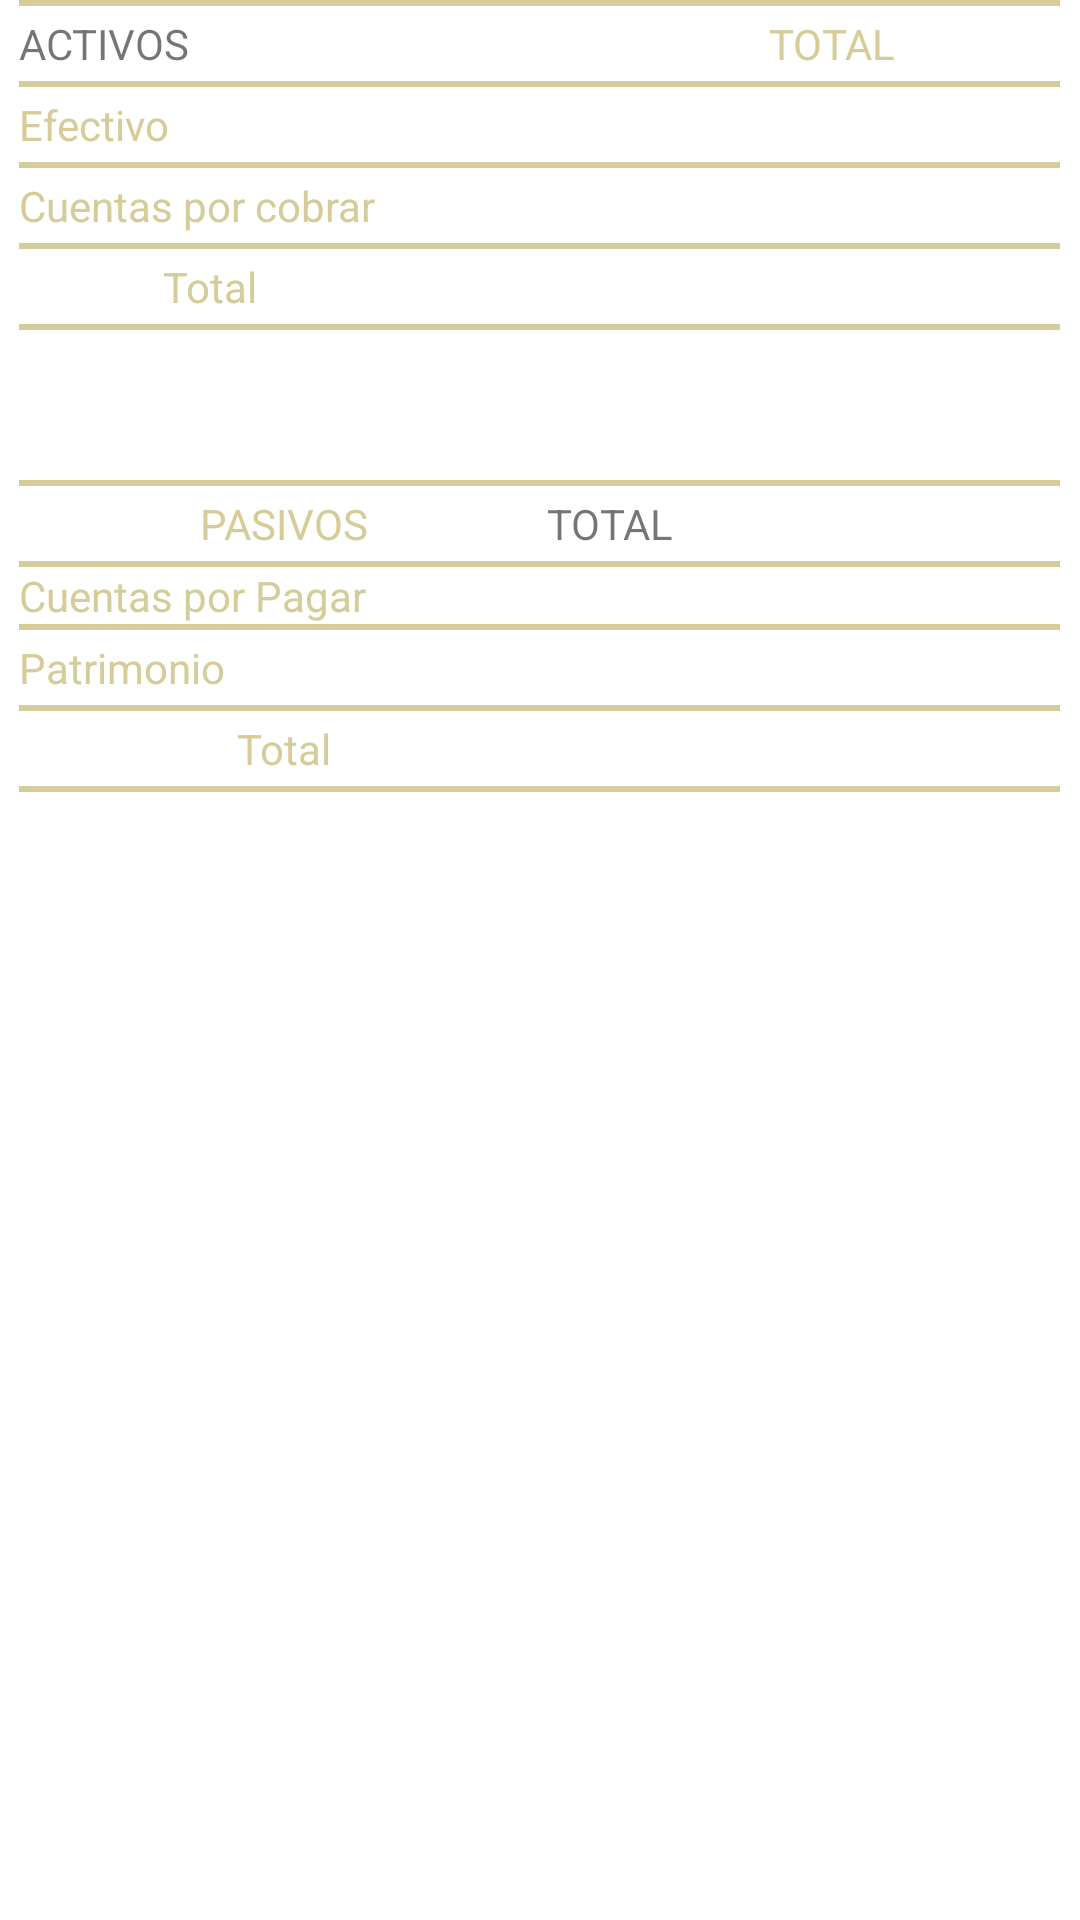

Android layout source for this screen:
<!-- AndroidManifest.xml: application theme Theme.BoxB -->
<!-- res/layout/fragment_balance_sheet.xml -->
<?xml version="1.0" encoding="utf-8"?>
<FrameLayout xmlns:android="http://schemas.android.com/apk/res/android"
    xmlns:tools="http://schemas.android.com/tools"
    android:layout_width="match_parent"
    android:layout_height="match_parent"
    tools:context=".ui.billing.balance_sheetFragment">

    <TableLayout
        android:layout_width="347dp"
        android:layout_height="161dp"
        android:layout_gravity="center_horizontal"
        android:stretchColumns="1">

        <View
            android:layout_width="127dp"
            android:layout_height="2dip"
            android:background="#FF909090"
            android:backgroundTint="#D6CC99"
            android:foregroundTint="#D6CC99"
            android:textAlignment="center" />

        <TableRow>

            <TextView
                android:id="@+id/textView7"
                android:layout_width="wrap_content"
                android:layout_height="wrap_content"
                android:text="ACTIVOS"
                android:textColor="@color/soft_green" />

            <TextView
                android:layout_width="288dp"
                android:layout_height="wrap_content"
                android:layout_column="1"
                android:padding="3dip"
                android:text="TOTAL"
                android:textAlignment="center"
                android:textColor="#D6CC99" />

        </TableRow>

        <View
            android:layout_width="127dp"
            android:layout_height="2dip"
            android:background="#FF909090"
            android:backgroundTint="#D6CC99"
            android:foregroundTint="#D6CC99"
            android:textAlignment="center" />

        <TableRow>

            <TextView
                android:id="@+id/textView10"
                android:layout_width="wrap_content"
                android:layout_height="wrap_content"
                android:text="Efectivo"
                android:textColor="#D6CC99" />

            <TextView
                android:id="@+id/txtTotalEfectivoBS"
                android:layout_width="127dp"
                android:layout_column="1"
                android:padding="3dip"
                android:textAlignment="center"
                android:textColor="#D6CC99" />

        </TableRow>

        <View
            android:layout_width="127dp"
            android:layout_height="2dip"
            android:background="#FF909090"
            android:backgroundTint="#D6CC99"
            android:foregroundTint="#D6CC99"
            android:textAlignment="center" />

        <TableRow>

            <TextView
                android:id="@+id/textView11"
                android:layout_width="wrap_content"
                android:layout_height="wrap_content"
                android:text="Cuentas por cobrar"
                android:textColor="#D6CC99" />

            <TextView
                android:id="@+id/txtTotalCXC"
                android:layout_width="127dp"
                android:layout_column="1"
                android:padding="3dip"
                android:textAlignment="center"
                android:textColor="#D6CC99"
                android:textColorHint="#D6CC99" />

        </TableRow>

        <View
            android:layout_width="127dp"
            android:layout_height="2dip"
            android:background="#FF909090"
            android:backgroundTint="#D6CC99"
            android:foregroundTint="#D6CC99"
            android:textAlignment="center" />

        <TableRow>

            <TextView
                android:layout_width="127dp"
                android:padding="3dip"
                android:text="Total"
                android:textAlignment="center"
                android:textColor="#D6CC99" />

            <TextView
                android:id="@+id/txtTotalActivosBS"
                android:layout_width="wrap_content"
                android:layout_height="wrap_content" />
        </TableRow>

        <View
            android:layout_width="127dp"
            android:layout_height="2dip"
            android:background="#FF909090"
            android:backgroundTint="#D6CC99"
            android:foregroundTint="#D6CC99"
            android:textAlignment="center" />


    </TableLayout>

    <TableLayout
        android:layout_width="347dp"
        android:layout_height="161dp"
        android:layout_gravity="clip_horizontal|center_horizontal"
        android:layout_marginTop="160dp"
        android:stretchColumns="1">

        <View
            android:layout_width="127dp"
            android:layout_height="2dip"
            android:background="#FF909090"
            android:backgroundTint="#D6CC99"
            android:foregroundTint="#D6CC99"
            android:textAlignment="center" />

        <TableRow>

            <TextView
                android:layout_width="176dp"
                android:layout_height="wrap_content"
                android:padding="3dip"
                android:text="PASIVOS"
                android:textAlignment="center"
                android:textColor="#D6CC99" />

            <TextView
                android:id="@+id/textView14"
                android:layout_width="match_parent"
                android:layout_height="wrap_content"
                android:text="TOTAL"
                android:textColor="@color/soft_green" />

        </TableRow>

        <View
            android:layout_width="127dp"
            android:layout_height="2dip"
            android:background="#FF909090"
            android:backgroundTint="#D6CC99"
            android:foregroundTint="#D6CC99"
            android:textAlignment="center" />

        <TableRow>

            <TextView
                android:layout_width="wrap_content"
                android:layout_height="wrap_content"
                android:text="Cuentas por Pagar"
                android:textColor="#D6CC99" />

            <TextView
                android:id="@+id/txtTotalCXP"
                android:layout_width="wrap_content"
                android:layout_height="wrap_content"
                android:textColor="@color/soft_green" />

        </TableRow>

        <View
            android:layout_width="127dp"
            android:layout_height="2dip"
            android:background="#FF909090"
            android:backgroundTint="#D6CC99"
            android:foregroundTint="#D6CC99"
            android:textAlignment="center" />

        <TableRow>

            <TextView
                android:layout_width="wrap_content"
                android:layout_height="wrap_content"
                android:text="Patrimonio"
                android:textColor="#D6CC99" />

            <TextView
                android:id="@+id/txtTotalPatrimonioBS"
                android:layout_width="127dp"
                android:layout_column="1"
                android:padding="3dip"
                android:textAlignment="center"
                android:textColor="#D6CC99"
                android:textColorHint="#D6CC99" />

        </TableRow>

        <View
            android:layout_width="127dp"
            android:layout_height="2dip"
            android:background="#FF909090"
            android:backgroundTint="#D6CC99"
            android:foregroundTint="#D6CC99"
            android:textAlignment="center" />

        <TableRow>

            <TextView
                android:layout_width="127dp"
                android:layout_column="0"
                android:padding="3dip"
                android:text="Total"
                android:textAlignment="center"
                android:textColor="#D6CC99" />

            <TextView
                android:id="@+id/txtTotalPasivosBS"
                android:layout_width="wrap_content"
                android:layout_height="wrap_content"
                android:textColor="@color/soft_green" />

        </TableRow>

        <View
            android:layout_width="127dp"
            android:layout_height="2dip"
            android:background="#FF909090"
            android:backgroundTint="#D6CC99"
            android:foregroundTint="#D6CC99"
            android:textAlignment="center" />

    </TableLayout>

</FrameLayout>
<!-- resources referenced by this layout -->
<resources>
  <style name="Theme.BoxB" parent="Theme.MaterialComponents.DayNight.NoActionBar">
          
          <item name="colorPrimary">@color/blue</item>
          <item name="colorPrimaryVariant">@color/blue</item>
          <item name="colorOnPrimary">@color/white</item>
          
          <item name="colorSecondary">@color/teal_200</item>
          <item name="colorSecondaryVariant">@color/teal_700</item>
          <item name="colorOnSecondary">@color/black</item>
          
          <item name="android:statusBarColor">@color/blue</item>
          
      </style>
  <color name="blue">#001524</color>
  <color name="white">#FFFFFFFF</color>
  <color name="teal_200">#FF03DAC5</color>
  <color name="teal_700">#FF018786</color>
  <color name="black">#FF000000</color>
</resources>
